The GitHub repository Aditya1Jhaveri/Colorectal-Cancer-Tissue-Classification contains a labelled image folder "CRC_NEW_DATASET" with 9 categories: ADI nlm, BACK nlm, DEB nlm, LYM nlm, MUC nlm, MUS nlm, NORM nlm, STR nlm, TUM nlm. Examples follow, each with its label.

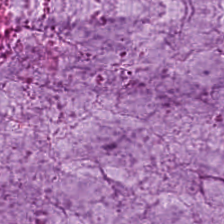
Label: MUC nlm

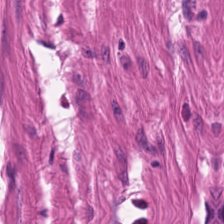
Label: MUS nlm

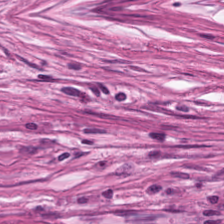
Label: STR nlm

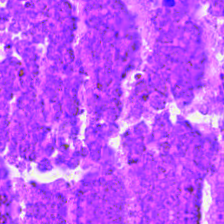
Label: DEB nlm

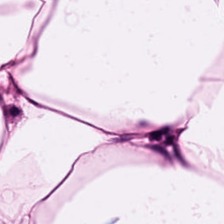
Label: ADI nlm

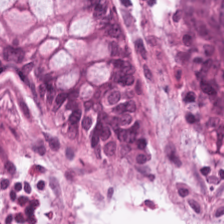
Label: NORM nlm
